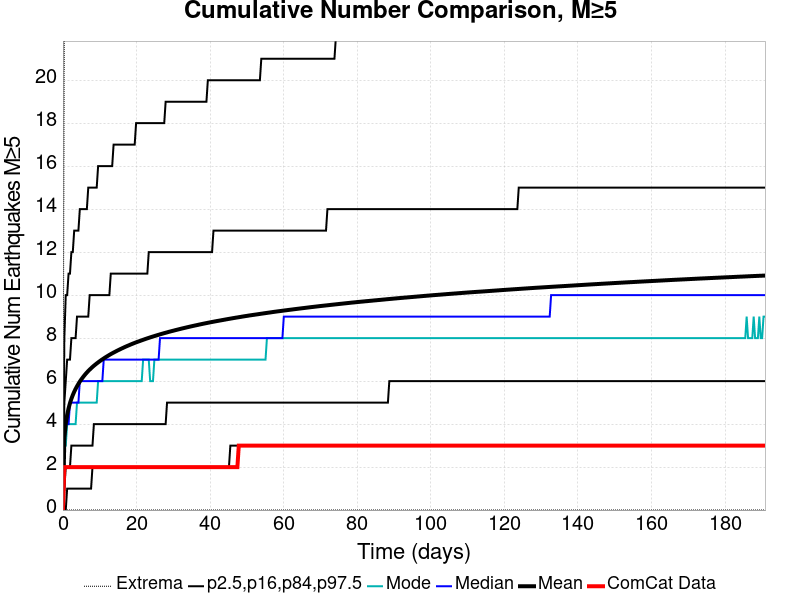

The file beside this chart, header and first rows:
Time (days), ComCat Data, Simulation Mean, Simulation Median, Simulation Mode, Simulation Minimum, Simulation Maximum, 2.5 %-ile, 16 %-ile, 84 %-ile, 97.5 %-ile
0.0, 0.0, 0.0, 0.0, 0.0, 0.0, 0.0, 0.0, 0.0, 0.0, 0.0
0.3825, 2.0, 3.348, 3.0, 3.0, 0.0, 23.0, 0.0, 1.0, 5.0, 8.0
0.7649, 2.0, 4.014, 4.0, 3.0, 0.0, 30.0, 0.0, 2.0, 6.0, 10.0
1.147, 2.0, 4.427, 4.0, 4.0, 0.0, 31.0, 1.0, 2.0, 7.0, 10.0
1.53, 2.0, 4.731, 4.0, 4.0, 0.0, 34.0, 1.0, 2.0, 7.0, 11.0
1.912, 2.0, 4.974, 5.0, 4.0, 0.0, 36.0, 1.0, 2.0, 7.0, 11.0
2.295, 2.0, 5.175, 5.0, 4.0, 0.0, 36.0, 1.0, 3.0, 8.0, 12.0
2.677, 2.0, 5.349, 5.0, 4.0, 0.0, 37.0, 1.0, 3.0, 8.0, 12.0
3.06, 2.0, 5.501, 5.0, 4.0, 0.0, 39.0, 1.0, 3.0, 8.0, 13.0
3.442, 2.0, 5.635, 5.0, 4.0, 0.0, 39.0, 1.0, 3.0, 8.0, 13.0
3.825, 2.0, 5.758, 5.0, 5.0, 0.0, 39.0, 1.0, 3.0, 9.0, 13.0
4.207, 2.0, 5.871, 5.0, 5.0, 0.0, 39.0, 1.0, 3.0, 9.0, 13.0
4.59, 2.0, 5.976, 6.0, 5.0, 0.0, 40.0, 1.0, 3.0, 9.0, 14.0
4.972, 2.0, 6.073, 6.0, 5.0, 0.0, 40.0, 1.0, 3.0, 9.0, 14.0
5.355, 2.0, 6.161, 6.0, 5.0, 0.0, 40.0, 1.0, 3.0, 9.0, 14.0
5.737, 2.0, 6.246, 6.0, 5.0, 0.0, 40.0, 1.0, 3.0, 9.0, 14.0
6.119, 2.0, 6.325, 6.0, 5.0, 0.0, 40.0, 1.0, 3.0, 9.0, 14.0
6.502, 2.0, 6.399, 6.0, 5.0, 0.0, 40.0, 1.0, 3.0, 9.0, 14.0
6.884, 2.0, 6.469, 6.0, 5.0, 0.0, 40.0, 1.0, 3.0, 9.0, 15.0
7.267, 2.0, 6.534, 6.0, 5.0, 0.0, 40.0, 1.0, 3.0, 10.0, 15.0
7.649, 2.0, 6.597, 6.0, 5.0, 0.0, 40.0, 1.0, 3.0, 10.0, 15.0
8.032, 2.0, 6.658, 6.0, 5.0, 0.0, 40.0, 2.0, 3.0, 10.0, 15.0
8.414, 2.0, 6.714, 6.0, 5.0, 0.0, 40.0, 2.0, 4.0, 10.0, 15.0
8.797, 2.0, 6.768, 6.0, 5.0, 0.0, 40.0, 2.0, 4.0, 10.0, 15.0
9.179, 2.0, 6.82, 6.0, 5.0, 0.0, 41.0, 2.0, 4.0, 10.0, 15.0
9.562, 2.0, 6.87, 6.0, 6.0, 0.0, 43.0, 2.0, 4.0, 10.0, 16.0
9.944, 2.0, 6.919, 6.0, 6.0, 0.0, 44.0, 2.0, 4.0, 10.0, 16.0
10.33, 2.0, 6.966, 6.0, 6.0, 0.0, 44.0, 2.0, 4.0, 10.0, 16.0
10.71, 2.0, 7.01, 6.0, 6.0, 0.0, 44.0, 2.0, 4.0, 10.0, 16.0
11.09, 2.0, 7.054, 7.0, 6.0, 0.0, 44.0, 2.0, 4.0, 10.0, 16.0
11.47, 2.0, 7.097, 7.0, 6.0, 0.0, 44.0, 2.0, 4.0, 10.0, 16.0
11.86, 2.0, 7.138, 7.0, 6.0, 0.0, 45.0, 2.0, 4.0, 10.0, 16.0
12.24, 2.0, 7.177, 7.0, 6.0, 0.0, 45.0, 2.0, 4.0, 10.0, 16.0
12.62, 2.0, 7.217, 7.0, 6.0, 0.0, 45.0, 2.0, 4.0, 10.0, 16.0
13, 2.0, 7.256, 7.0, 6.0, 0.0, 45.0, 2.0, 4.0, 11.0, 16.0
13.39, 2.0, 7.292, 7.0, 6.0, 0.0, 46.0, 2.0, 4.0, 11.0, 16.0
13.77, 2.0, 7.327, 7.0, 6.0, 0.0, 46.0, 2.0, 4.0, 11.0, 17.0
14.15, 2.0, 7.361, 7.0, 6.0, 0.0, 46.0, 2.0, 4.0, 11.0, 17.0
14.53, 2.0, 7.396, 7.0, 6.0, 0.0, 48.0, 2.0, 4.0, 11.0, 17.0
14.92, 2.0, 7.429, 7.0, 6.0, 0.0, 49.0, 2.0, 4.0, 11.0, 17.0
15.3, 2.0, 7.461, 7.0, 6.0, 0.0, 49.0, 2.0, 4.0, 11.0, 17.0
15.68, 2.0, 7.493, 7.0, 6.0, 0.0, 50.0, 2.0, 4.0, 11.0, 17.0
16.06, 2.0, 7.524, 7.0, 6.0, 0.0, 51.0, 2.0, 4.0, 11.0, 17.0
16.45, 2.0, 7.555, 7.0, 6.0, 0.0, 51.0, 2.0, 4.0, 11.0, 17.0
16.83, 2.0, 7.585, 7.0, 6.0, 0.0, 51.0, 2.0, 4.0, 11.0, 17.0
17.21, 2.0, 7.614, 7.0, 6.0, 0.0, 51.0, 2.0, 4.0, 11.0, 17.0
17.59, 2.0, 7.642, 7.0, 6.0, 0.0, 51.0, 2.0, 4.0, 11.0, 17.0
17.98, 2.0, 7.67, 7.0, 6.0, 0.0, 51.0, 2.0, 4.0, 11.0, 17.0
18.36, 2.0, 7.698, 7.0, 6.0, 0.0, 51.0, 2.0, 4.0, 11.0, 17.0
18.74, 2.0, 7.726, 7.0, 6.0, 0.0, 52.0, 2.0, 4.0, 11.0, 17.0
19.12, 2.0, 7.752, 7.0, 6.0, 0.0, 52.0, 2.0, 4.0, 11.0, 17.0
19.51, 2.0, 7.778, 7.0, 6.0, 0.0, 53.0, 2.0, 4.0, 11.0, 17.0
19.89, 2.0, 7.803, 7.0, 6.0, 0.0, 53.0, 2.0, 4.0, 11.0, 18.0
20.27, 2.0, 7.827, 7.0, 6.0, 0.0, 53.0, 2.0, 4.0, 11.0, 18.0
20.65, 2.0, 7.851, 7.0, 6.0, 0.0, 54.0, 2.0, 4.0, 11.0, 18.0
21.04, 2.0, 7.874, 7.0, 6.0, 0.0, 54.0, 2.0, 4.0, 11.0, 18.0
21.42, 2.0, 7.897, 7.0, 6.0, 0.0, 55.0, 2.0, 4.0, 11.0, 18.0
21.8, 2.0, 7.921, 7.0, 7.0, 0.0, 55.0, 2.0, 4.0, 11.0, 18.0
22.18, 2.0, 7.944, 7.0, 7.0, 0.0, 55.0, 2.0, 4.0, 11.0, 18.0
22.57, 2.0, 7.967, 7.0, 7.0, 0.0, 55.0, 2.0, 4.0, 11.0, 18.0
... 440 more rows
